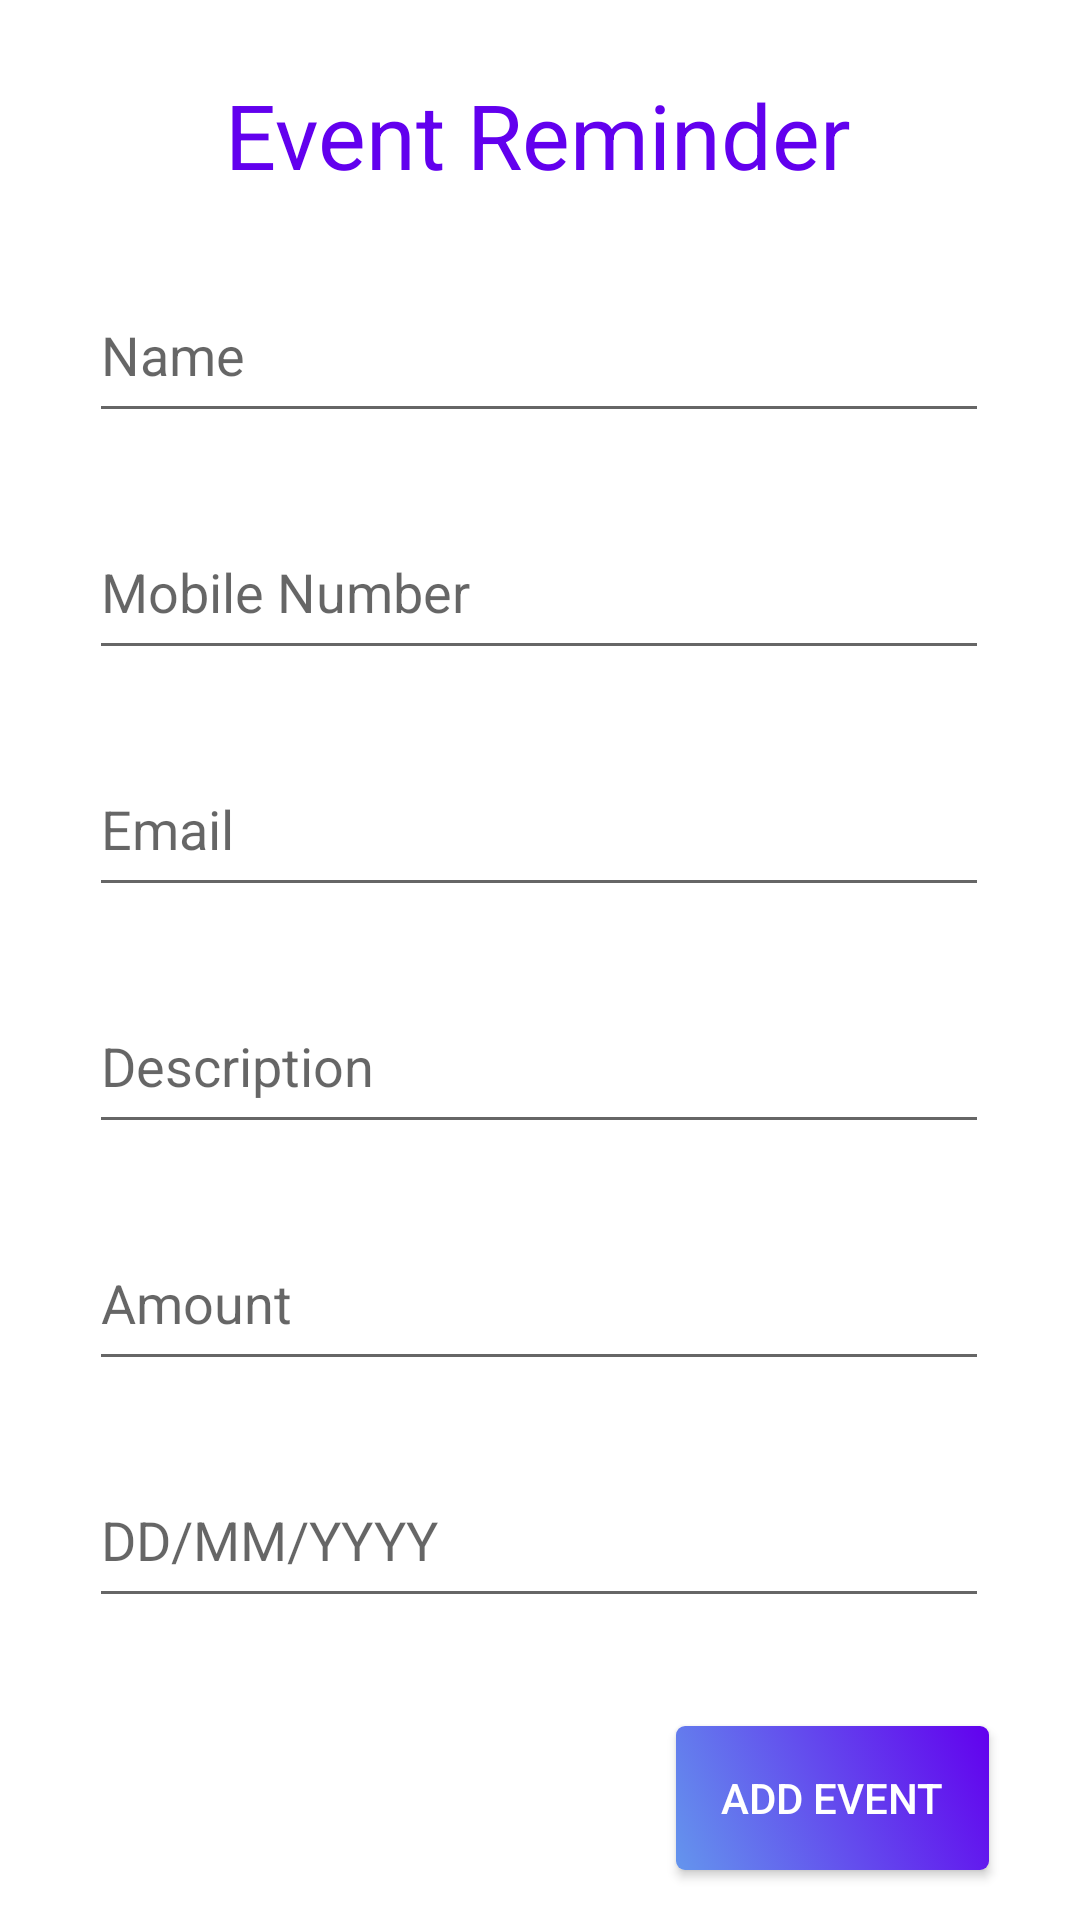

Here is an Android app screen rendered from its layout file. Give the layout XML and the strings, colors and styles it references.
<!-- AndroidManifest.xml: application theme Theme.Transaction -->
<!-- res/layout/activity_reminder.xml -->
<?xml version="1.0" encoding="utf-8"?>
<androidx.constraintlayout.widget.ConstraintLayout xmlns:android="http://schemas.android.com/apk/res/android"
    xmlns:app="http://schemas.android.com/apk/res-auto"
    xmlns:tools="http://schemas.android.com/tools"
    android:layout_width="match_parent"
    android:layout_height="match_parent"
    android:background="@drawable/event_back"
    tools:context=".ReminderActivity">

    <TextView
        android:id="@+id/eventReminder"
        android:layout_width="wrap_content"
        android:layout_height="wrap_content"
        android:text="Event Reminder"
        android:textColor="@color/purple_500"
        android:textSize="30sp"
        app:layout_constraintBottom_toBottomOf="parent"
        app:layout_constraintEnd_toEndOf="parent"
        app:layout_constraintHorizontal_bias="0.497"
        app:layout_constraintStart_toStartOf="parent"
        app:layout_constraintTop_toTopOf="parent"
        app:layout_constraintVertical_bias="0.041" />

    <EditText
        android:id="@+id/eventUserName"
        android:layout_width="300dp"
        android:layout_height="55dp"
        android:ems="10"
        android:hint="Name"
        android:inputType="textPersonName"
        app:layout_constraintBottom_toBottomOf="parent"
        app:layout_constraintEnd_toEndOf="parent"
        app:layout_constraintHorizontal_bias="0.495"
        app:layout_constraintStart_toStartOf="parent"
        app:layout_constraintTop_toBottomOf="@+id/eventReminder"
        app:layout_constraintVertical_bias="0.047" />

    <EditText
        android:id="@+id/eventDescription"
        android:layout_width="300dp"
        android:layout_height="55dp"
        android:layout_marginTop="24dp"
        android:ems="10"
        android:hint="Description"
        android:inputType="textPersonName"
        app:layout_constraintEnd_toEndOf="@+id/eventUserEmail"
        app:layout_constraintHorizontal_bias="0.0"
        app:layout_constraintStart_toStartOf="@+id/eventUserEmail"
        app:layout_constraintTop_toBottomOf="@+id/eventUserEmail" />

    

    <Button
        android:id="@+id/addEvent"
        android:layout_width="wrap_content"
        android:layout_height="wrap_content"
        android:layout_marginTop="36dp"
        android:background="@drawable/btn"
        android:paddingLeft="15dp"
        android:paddingTop="0dp"
        android:paddingRight="15dp"
        android:paddingBottom="0dp"
        android:text="Add Event"
        android:textColor="#FFFFFF"
        app:layout_constraintEnd_toEndOf="@+id/eventDate"
        app:layout_constraintHorizontal_bias="1.0"
        app:layout_constraintStart_toStartOf="@+id/eventDate"
        app:layout_constraintTop_toBottomOf="@+id/eventDate" />

    <EditText
        android:id="@+id/eventAmount"
        android:layout_width="300dp"
        android:layout_height="55dp"
        android:layout_marginTop="24dp"
        android:ems="10"
        android:hint="Amount"
        android:inputType="textPersonName"
        app:layout_constraintEnd_toEndOf="@+id/eventDescription"
        app:layout_constraintHorizontal_bias="0.0"
        app:layout_constraintStart_toStartOf="@+id/eventDescription"
        app:layout_constraintTop_toBottomOf="@+id/eventDescription" />

    <EditText
        android:id="@+id/eventDate"
        android:layout_width="300dp"
        android:layout_height="55dp"
        android:layout_marginTop="24dp"
        android:ems="10"
        android:hint="DD/MM/YYYY"
        android:inputType="date"
        app:layout_constraintEnd_toEndOf="@+id/eventAmount"
        app:layout_constraintHorizontal_bias="0.0"
        app:layout_constraintStart_toStartOf="@+id/eventAmount"
        app:layout_constraintTop_toBottomOf="@+id/eventAmount" />

    <EditText
        android:id="@+id/eventUserEmail"
        android:layout_width="300dp"
        android:layout_height="55dp"
        android:layout_marginTop="24dp"
        android:ems="10"
        android:hint="Email"
        android:inputType="textEmailAddress"
        app:layout_constraintEnd_toEndOf="@+id/eventUserPhone"
        app:layout_constraintHorizontal_bias="0.0"
        app:layout_constraintStart_toStartOf="@+id/eventUserPhone"
        app:layout_constraintTop_toBottomOf="@+id/eventUserPhone" />

    <EditText
        android:id="@+id/eventUserPhone"
        android:layout_width="300dp"
        android:layout_height="55dp"
        android:layout_marginTop="24dp"
        android:ems="10"
        android:hint="Mobile Number"
        android:inputType="phone"
        app:layout_constraintEnd_toEndOf="@+id/eventUserName"
        app:layout_constraintHorizontal_bias="0.0"
        app:layout_constraintStart_toStartOf="@+id/eventUserName"
        app:layout_constraintTop_toBottomOf="@+id/eventUserName" />

</androidx.constraintlayout.widget.ConstraintLayout>
<!-- resources referenced by this layout -->
<resources>
  <color name="colorPrimary">#d43f8d</color>
  <color name="purple_500">#FF6200EE</color>
  <!-- drawable btn (drawable) -->
  <?xml version="1.0" encoding="utf-8"?>
  <selector xmlns:android="http://schemas.android.com/apk/res/android">
      <item android:state_pressed="true" >
          <shape android:shape="rectangle"  >
              <corners android:radius="3dip" />
              <gradient
                  android:angle="135"
                  android:startColor="@color/purple_500"
                  android:endColor="#6495ed" />
          </shape>
      </item>
      <item android:state_focused="true">
          <shape android:shape="rectangle"  >
              <corners android:radius="3dip" />
              <solid android:color="@color/purple_500"/>
          </shape>
      </item>
      <item >
          <shape android:shape="rectangle"  >
              <corners android:radius="3dip" />
              <gradient android:angle="225"
                  android:startColor="@color/purple_500"
                  android:endColor="#6495ed" />
          </shape>
      </item>
  </selector>
  <style name="Theme.Transaction" parent="Theme.MaterialComponents.DayNight.NoActionBar">
          
          <item name="colorPrimary">@color/purple_500</item>
          <item name="colorPrimaryVariant">@color/purple_700</item>
          <item name="colorOnPrimary">@color/white</item>
          
          <item name="colorSecondary">@color/teal_200</item>
          <item name="colorSecondaryVariant">@color/teal_700</item>
          <item name="colorOnSecondary">@color/black</item>
          
          <item name="android:statusBarColor" tools:targetApi="l">?attr/colorPrimaryVariant</item>
          
      </style>
  <color name="purple_700">#FF3700B3</color>
  <color name="white">#FFFFFFFF</color>
  <color name="teal_200">#FF03DAC5</color>
  <color name="teal_700">#FF018786</color>
  <color name="black">#FF000000</color>
</resources>
